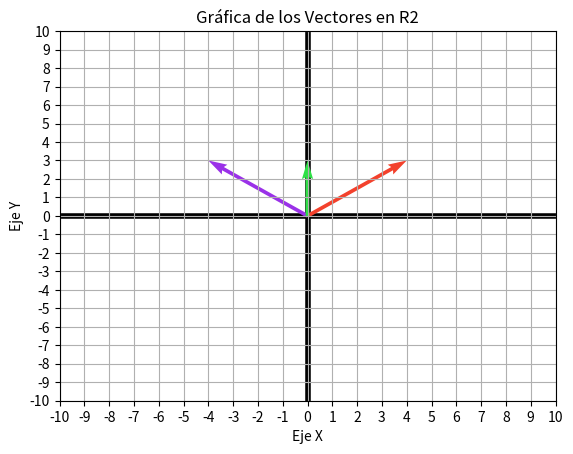

Reproduce this figure in Python.
import numpy as np
import matplotlib.pyplot as plt
from matplotlib.widgets import Slider

def graficar_vectores(*vectores): # * recibe multiples parametros, no lo tome en cuenta en los ejercicios básicos


    # Crear la gráfica
    fig, ax = plt.subplots()

    # Graficar cada vector con un color aleatorio

    for vector in vectores:
        color = np.random.rand(3,)  # Generar un color aleatorio
        ax.quiver(0, 0, vector[0], vector[1], angles='xy', scale_units='xy', scale=1, color=color) # Ver quiver en la documentación de matplotlib, es el mejor tipo de gráfico para gráficar vectores

    # Configurar los ejes

    ax.axhline(0, color='black', linewidth=4, ls='-', zorder=0)  # Eje X
    ax.axvline(0, color='black', linewidth=4, ls='-', zorder=0)  # Eje Y



    ax.set_xlim(-10, 10) # Lím. eje X
    ax.set_ylim(-10, 10) # Lím. eje Y
    
    # Ajustar los ticks de los ejes para que vayan de 1 en 1
    plt.xticks(np.arange(-10, 11, 1)) # 11 queda excluido, va de -10 a 10
    plt.yticks(np.arange(-10, 11, 1))

    # Titulo y labels

    plt.title('Gráfica de los Vectores en R2')
    plt.xlabel('Eje X')
    plt.ylabel('Eje Y')
    plt.grid()
    plt.show()

    # Datos y pruebas

vector = [4, 3]
vector2 = [-4, 3]
vector3 = [0, 3]

graficar_vectores(vector, vector2, vector3)
